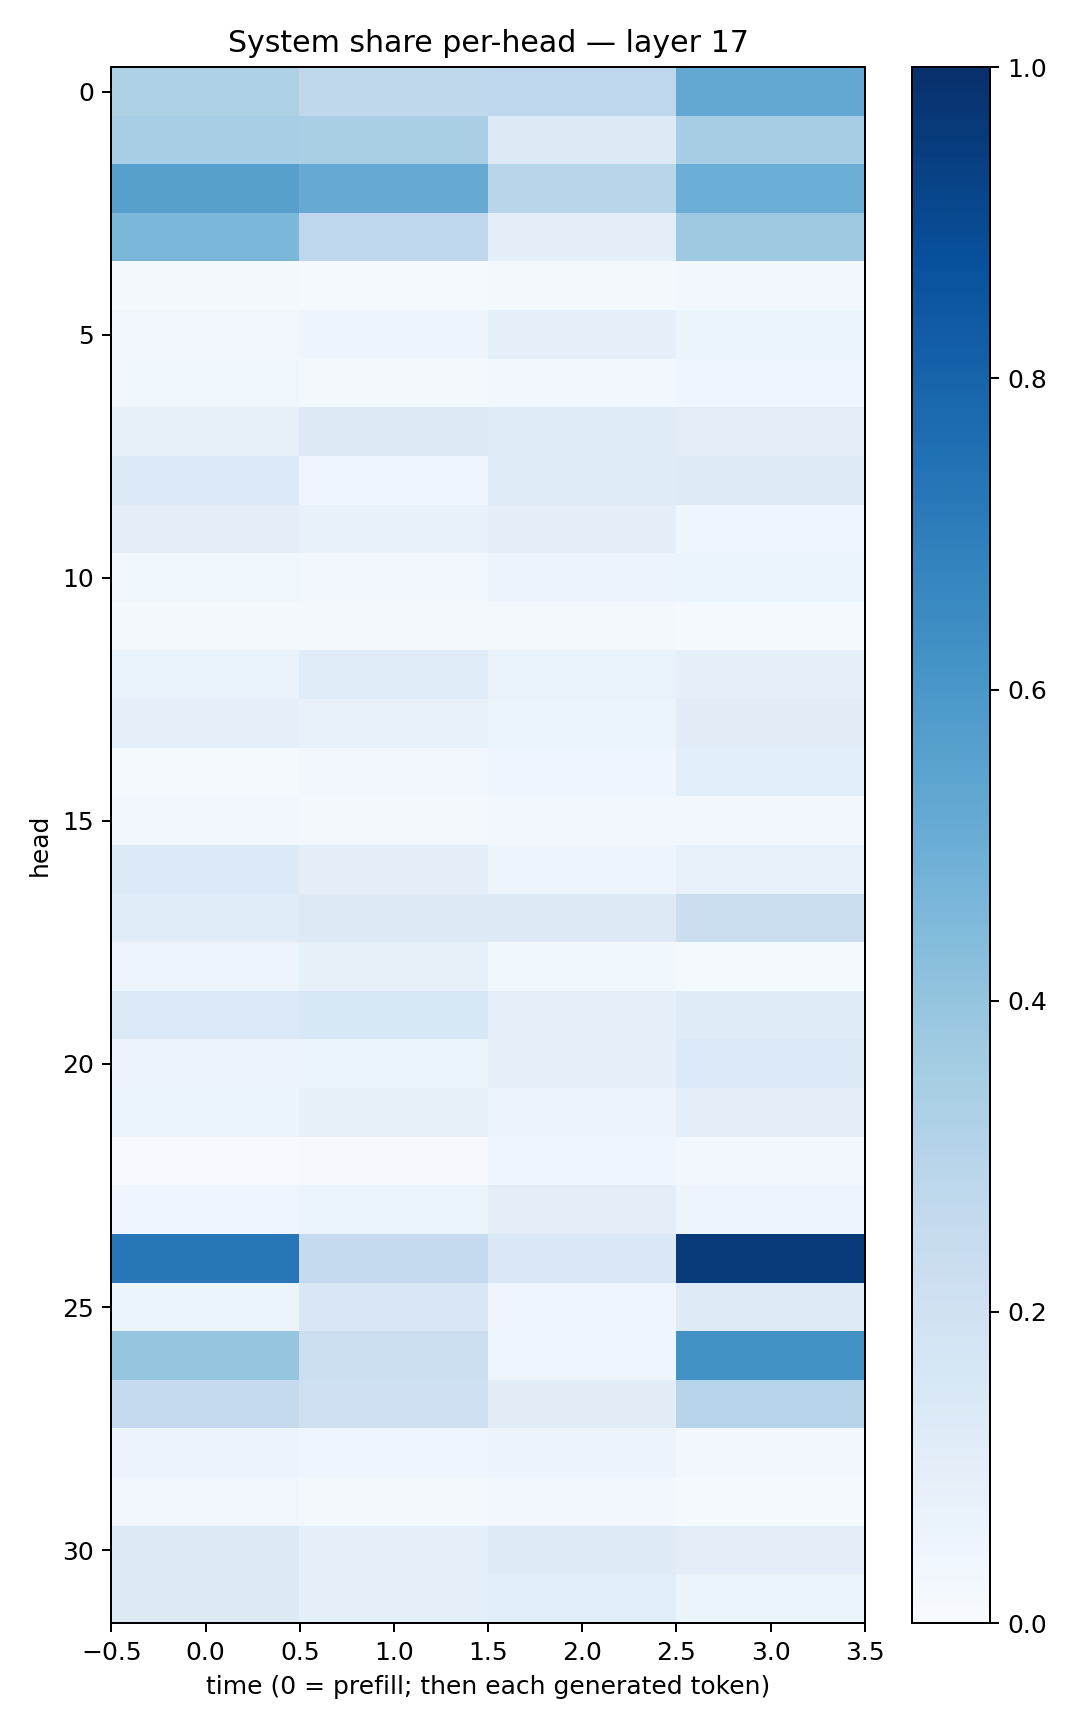

Source data for this figure (header and first rows):
0.3229642, 0.2732124, 0.2768076, 0.52374
0.3446, 0.3363, 0.1327, 0.348
0.5595, 0.5152, 0.2902, 0.4966
0.458, 0.2758, 0.1007, 0.3775
0.02243, 0.01481, 0.01946, 0.02548
0.03419, 0.04806, 0.09087, 0.05865
0.03632, 0.01913, 0.02521, 0.04007
0.08273, 0.131, 0.1187, 0.1045
0.1341, 0.04598, 0.1172, 0.1229
0.1017, 0.07269, 0.1015, 0.04308
0.03592, 0.03117, 0.05831, 0.05137
0.02298, 0.02173, 0.02238, 0.0125
0.06812, 0.1156, 0.07027, 0.08846
0.09336, 0.07441, 0.05149, 0.1103
0.01509, 0.03042, 0.04577, 0.1073
0.02585, 0.0169, 0.02541, 0.02864
0.1343, 0.1006, 0.0489, 0.07377
0.1167, 0.1327, 0.1294, 0.2222
0.04753, 0.08449, 0.03814, 0.01315
0.138, 0.1555, 0.09019, 0.1199
0.0565, 0.05201, 0.09116, 0.1403
0.05383, 0.07977, 0.05517, 0.09839
0.006341, 0.01035, 0.04392, 0.02814
0.04135, 0.05147, 0.1048, 0.05033
0.7247, 0.2504, 0.1449, 0.9581
0.0623, 0.15, 0.04649, 0.1243
0.3979, 0.2175, 0.04604, 0.6238
0.2514, 0.2132, 0.1124, 0.3036
0.05557, 0.04128, 0.05669, 0.02997
0.03262, 0.0223, 0.02588, 0.01327
0.1261, 0.09021, 0.1216, 0.1046
0.1316, 0.09137, 0.108, 0.06055
